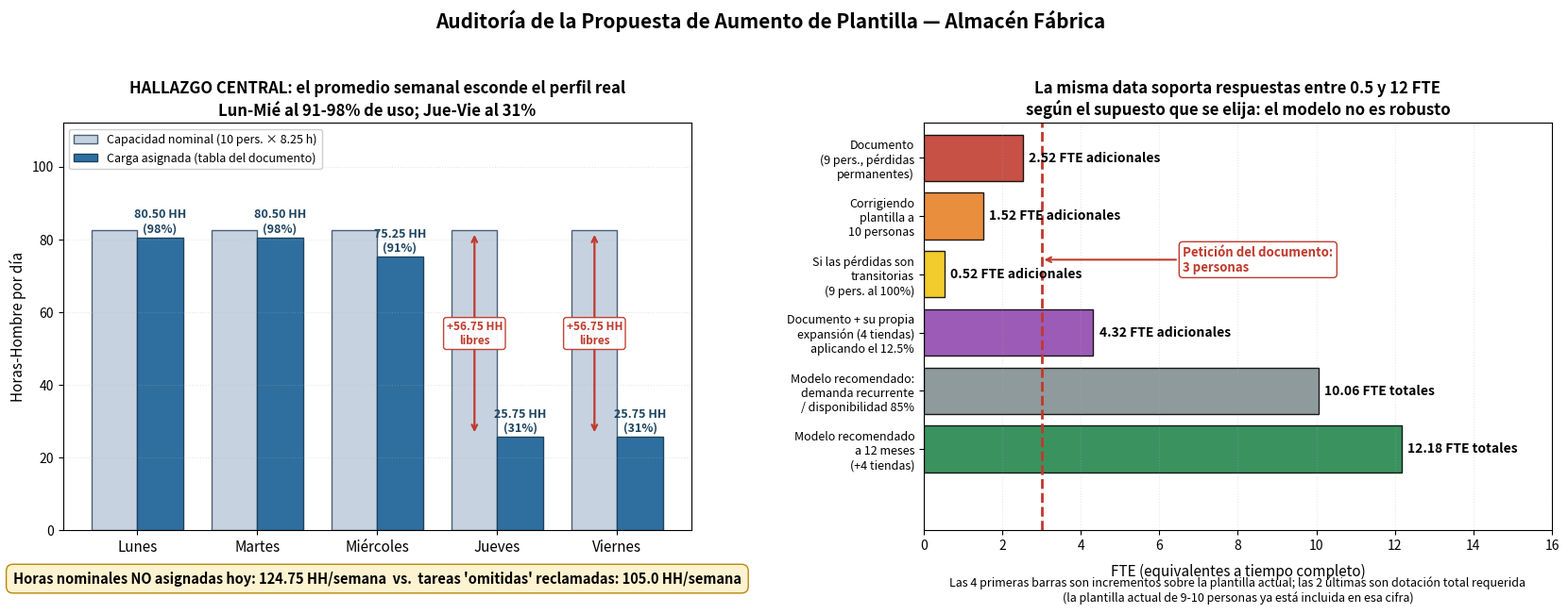

Write the Python code that produced this figure. (Note: this script raises an exception after producing the figure.)
"""Genera el grafico del perfil de carga por dia derivado de la tabla de
asignaciones del documento, mas la comparacion de escenarios de dotacion."""

import matplotlib
matplotlib.use("Agg")
import matplotlib.pyplot as plt
import numpy as np

JORNADA = 8.25
SEMANA_FTE = JORNADA * 5
dias = ["Lunes", "Martes", "Miércoles", "Jueves", "Viernes"]
carga = np.array([80.50, 80.50, 75.25, 25.75, 25.75])
cap_nominal = np.array([82.50] * 5)
omitidas = 105.0
no_asignadas = cap_nominal - carga

fig, (ax1, ax2) = plt.subplots(1, 2, figsize=(17, 7))

x = np.arange(len(dias))
ancho = 0.38
ax1.bar(x - ancho / 2, cap_nominal, ancho, label="Capacidad nominal (10 pers. × 8.25 h)",
        color="#c7d2e0", edgecolor="#4a6079")
ax1.bar(x + ancho / 2, carga, ancho, label="Carga asignada (tabla del documento)",
        color="#2f6f9f", edgecolor="#1c4460")

for i, (c, a) in enumerate(zip(cap_nominal, carga)):
    ax1.text(i + ancho / 2, a + 1.5, f"{a:.2f} HH\n({100*a/c:.0f}%)", ha="center",
             fontsize=9, fontweight="bold", color="#1c4460")
    if c - a > 20:
        ax1.annotate("", xy=(i - ancho / 2, c - 0.5), xytext=(i - ancho / 2, a + 0.5),
                     arrowprops=dict(arrowstyle="<->", color="#c0392b", lw=1.6))
        ax1.text(i - ancho / 2, (c + a) / 2, f"+{c-a:.2f} HH\nlibres",
                 ha="center", va="center", fontsize=8.5, color="#c0392b", fontweight="bold",
                 bbox=dict(boxstyle="round,pad=0.25", facecolor="white",
                           edgecolor="#c0392b", alpha=0.95))

ax1.set_xticks(x)
ax1.set_xticklabels(dias, fontsize=11)
ax1.set_ylabel("Horas-Hombre por día", fontsize=11)
ax1.set_title("HALLAZGO CENTRAL: el promedio semanal esconde el perfil real\n"
              "Lun-Mié al 91-98% de uso; Jue-Vie al 31%",
              fontsize=12, fontweight="bold")
ax1.legend(loc="upper left", fontsize=9, framealpha=0.95)
ax1.grid(axis="y", alpha=0.3, linestyle=":")
ax1.set_ylim(0, 112)
ax1.text(0.5, -0.13,
         f"Horas nominales NO asignadas hoy: {no_asignadas.sum():.2f} HH/semana  vs.  "
         f"tareas 'omitidas' reclamadas: {omitidas:.1f} HH/semana",
         transform=ax1.transAxes, ha="center", fontsize=10.5, fontweight="bold",
         bbox=dict(boxstyle="round,pad=0.5", facecolor="#fdf3d0", edgecolor="#b8860b"))

escenarios = [
    ("Documento\n(9 pers., pérdidas\npermanentes)", 2.52, "#c0392b"),
    ("Corrigiendo\nplantilla a\n10 personas", 1.52, "#e67e22"),
    ("Si las pérdidas son\ntransitorias\n(9 pers. al 100%)", 0.52, "#f1c40f"),
    ("Documento + su propia\nexpansión (4 tiendas)\naplicando el 12.5%", 4.32, "#8e44ad"),
    ("Modelo recomendado:\ndemanda recurrente\n/ disponibilidad 85%", 10.06, "#7f8c8d"),
    ("Modelo recomendado\na 12 meses\n(+4 tiendas)", 12.18, "#1e8449"),
]
etiquetas = [e[0] for e in escenarios]
valores = [e[1] for e in escenarios]
colores = [e[2] for e in escenarios]

barras = ax2.barh(range(len(escenarios)), valores, color=colores, edgecolor="black", alpha=0.88)
for i, (b, v) in enumerate(zip(barras, valores)):
    sufijo = " FTE totales" if i >= 4 else " FTE adicionales"
    ax2.text(v + 0.15, i, f"{v:.2f}{sufijo}", va="center", fontsize=10, fontweight="bold")

ax2.axvline(3, color="#c0392b", linestyle="--", lw=2)
ax2.annotate("Petición del documento:\n3 personas", xy=(3.0, 1.75), xytext=(6.6, 1.75),
             color="#c0392b", fontsize=9.5, fontweight="bold", va="center", ha="left",
             bbox=dict(boxstyle="round,pad=0.3", facecolor="white", edgecolor="#c0392b"),
             arrowprops=dict(arrowstyle="->", color="#c0392b", lw=1.5))
ax2.set_yticks(range(len(escenarios)))
ax2.set_yticklabels(etiquetas, fontsize=9)
ax2.invert_yaxis()
ax2.set_ylim(len(escenarios) + 0.4, -0.6)
ax2.set_xlabel("FTE (equivalentes a tiempo completo)", fontsize=11, labelpad=8)
ax2.set_title("La misma data soporta respuestas entre 0.5 y 12 FTE\n"
              "según el supuesto que se elija: el modelo no es robusto",
              fontsize=12, fontweight="bold")
ax2.grid(axis="x", alpha=0.3, linestyle=":")
ax2.set_xlim(0, 16)
ax2.text(0.5, -0.175,
         "Las 4 primeras barras son incrementos sobre la plantilla actual; las 2 últimas son "
         "dotación total requerida\n(la plantilla actual de 9-10 personas ya está incluida en esa cifra)",
         transform=ax2.transAxes, ha="center", fontsize=9, style="italic")

fig.suptitle("Auditoría de la Propuesta de Aumento de Plantilla — Almacén Fábrica",
             fontsize=15, fontweight="bold", y=0.99)
plt.tight_layout(rect=[0, 0.04, 1, 0.96])
plt.savefig("/opt/cursor/artifacts/auditoria_carga_almacen_v4.png", dpi=140,
            bbox_inches="tight", facecolor="white")
print("Grafico generado: /opt/cursor/artifacts/auditoria_carga_almacen_v4.png")
print(f"Suma de control carga semanal = {carga.sum():.2f} HH (documento: 287.75 HH)")
print(f"Suma de control horas libres  = {no_asignadas.sum():.2f} HH")
